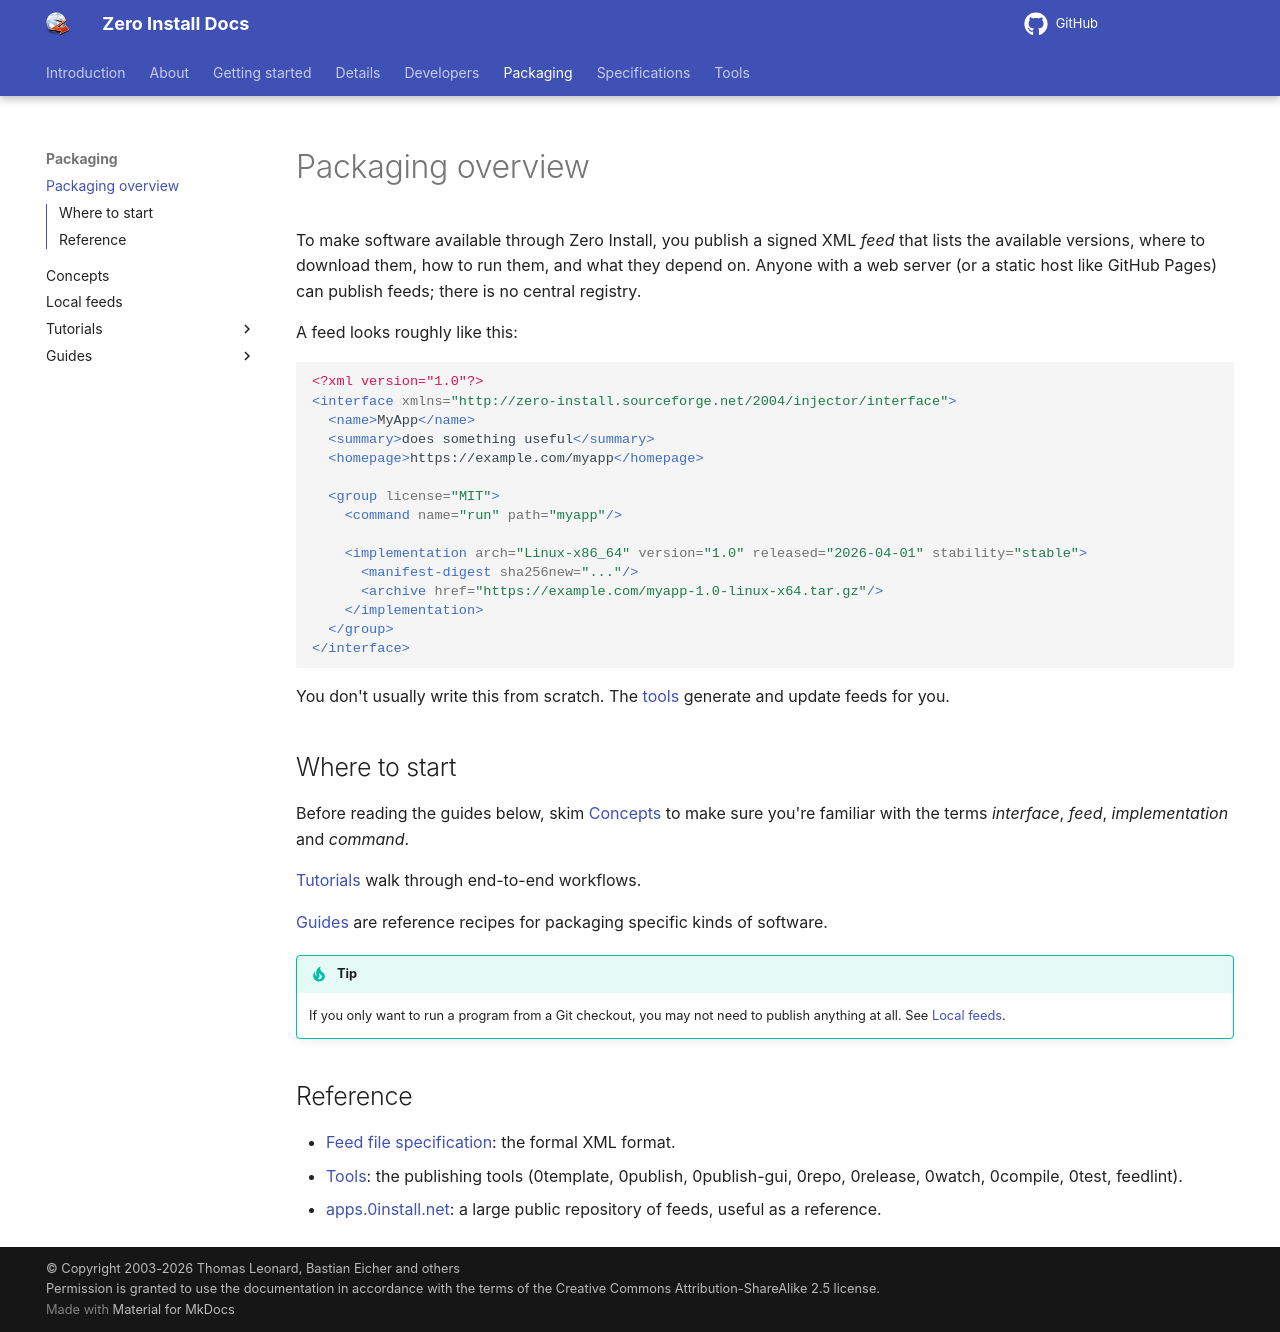

repository: 0install/docs · page: packaging/index.html · generator: mkdocs

title: Packaging overview

# Packaging overview

To make software available through Zero Install, you publish a signed XML _feed_ that lists the available versions, where to download them, how to run them, and what they depend on. Anyone with a web server (or a static host like GitHub Pages) can publish feeds; there is no central registry.

A feed looks roughly like this:

```xml
<?xml version="1.0"?>
<interface xmlns="http://zero-install.sourceforge.net/2004/injector/interface">
  <name>MyApp</name>
  <summary>does something useful</summary>
  <homepage>https://example.com/myapp</homepage>

  <group license="MIT">
    <command name="run" path="myapp"/>

    <implementation arch="Linux-x86_64" version="1.0" released="2026-04-01" stability="stable">
      <manifest-digest sha256new="..."/>
      <archive href="https://example.com/myapp-1.0-linux-x64.tar.gz"/>
    </implementation>
  </group>
</interface>
```

You don't usually write this from scratch. The [tools](../tools/index.md) generate and update feeds for you.

## Where to start

Before reading the guides below, skim [Concepts](concepts.md) to make sure you're familiar with the terms _interface_, _feed_, _implementation_ and _command_.

[Tutorials](tutorials/index.md) walk through end-to-end workflows.

[Guides](guides/index.md) are reference recipes for packaging specific kinds of software.

!!! tip
    If you only want to run a program from a Git checkout, you may not need to publish anything at all. See [Local feeds](local-feeds.md).

## Reference

- [Feed file specification](../specifications/feed.md): the formal XML format.
- [Tools](../tools/index.md): the publishing tools (0template, 0publish, 0publish-gui, 0repo, 0release, 0watch, 0compile, 0test, feedlint).
- [apps.0install.net](https://github.com/0install/apps): a large public repository of feeds, useful as a reference.
